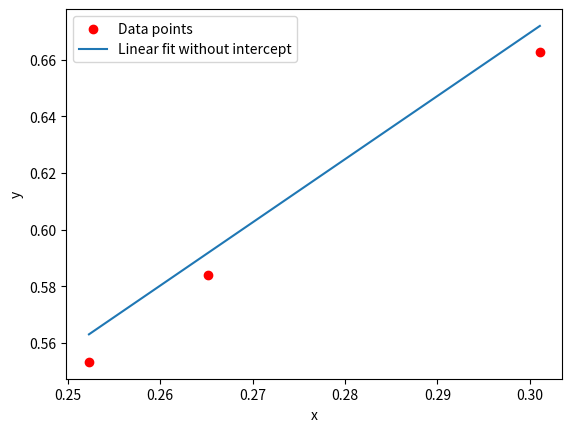

Source code (Python):
# %%
import numpy as np

a = 0.30109, 0.6627
b = 0.2652, 0.584
c = 0.2523, 0.5533

import matplotlib.pyplot as plt

# Points
points = np.array([a, b, c])

# Extract x and y coordinates
x = points[:, 0]
y = points[:, 1]

# Perform linear fit without intercept
coefficients = np.polyfit(x, y, 1, full=True)[0]
slope = coefficients[0]

# Print the slope
print("Slope:", slope)

# Plot the points and the linear fit
plt.scatter(x, y, color='red', label='Data points')
plt.plot(x, slope * x, label='Linear fit without intercept')
plt.xlabel('x')
plt.ylabel('y')
plt.legend()
plt.show()
